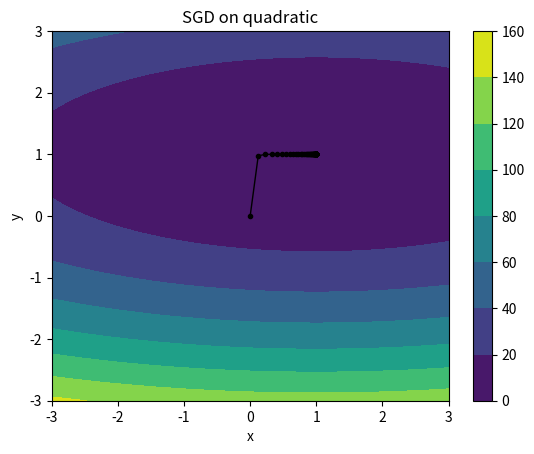

Write the Python code that produced this figure.
# optimization.py

import argparse
import numpy as np
import scipy.special
import matplotlib.pyplot as plt

### 
# IMPLEMENT ME! REPLACE WITH YOUR ANSWER TO PART 1B
OPTIMAL_STEP_SIZE = 0.062
###

def _parse_args():
    """
    Command-line arguments to the system.
    :return: the parsed args bundle
    """
    parser = argparse.ArgumentParser(description='optimization.py')
    parser.add_argument('--func', type=str, default='QUAD', help='function to optimize (QUAD or NN)')
    parser.add_argument('--lr', type=float, default=1., help='learning rate')
    parser.add_argument('--weight_decay', type=float, default=0., help='weight decay')
    parser.add_argument('--epochs', type=int, default=100, help='number of epochs')
    args = parser.parse_args()
    return args


def quadratic(x1, x2):
    """
    Quadratic function of two variables
    :param x1: first coordinate
    :param x2: second coordinate
    :return:
    """
    return (x1 - 1) ** 2 + 8 * (x2 - 1) ** 2


def quadratic_grad(x1, x2):
    """
    Should return a numpy array containing the gradient of the quadratic function defined above evaluated at the point
    :param x1: first coordinate
    :param x2: second coordinate
    :return: a one-dimensional numpy array containing two elements representing the gradient
    """
    partial_x1 = 2 * (x1 - 1)
    partial_x2 = 16 * (x2 - 1)

    return np.array([partial_x1, partial_x2])


def sgd_test_quadratic(args):
    xlist = np.linspace(-3.0, 3.0, 100)
    ylist = np.linspace(-3.0, 3.0, 100)
    X, Y = np.meshgrid(xlist, ylist)
    Z = quadratic(X, Y)
    plt.figure()

    args.lr = 0.061

    # Track the points visited here
    points_history = []
    curr_point = np.array([0., 0.])
    for iter in range(0, args.epochs):
        grad = quadratic_grad(curr_point[0], curr_point[1])
        if len(grad) != 2:
            raise Exception("Gradient must be a two-dimensional array (vector containing [df/dx1, df/dx2])")
        next_point = curr_point - args.lr * grad
        points_history.append(curr_point)
        print("Point after epoch %i: %s" % (iter, repr(next_point)))
        curr_point = next_point
    points_history.append(curr_point)
    cp = plt.contourf(X, Y, Z)
    plt.colorbar(cp)
    plt.plot([p[0] for p in points_history], [p[1] for p in points_history], color='k', linestyle='-', linewidth=1, marker=".")
    plt.title('SGD on quadratic')
    plt.xlabel('x')
    plt.ylabel('y')
    plt.show()
    exit()


if __name__ == '__main__':
    args = _parse_args()
    sgd_test_quadratic(args)
